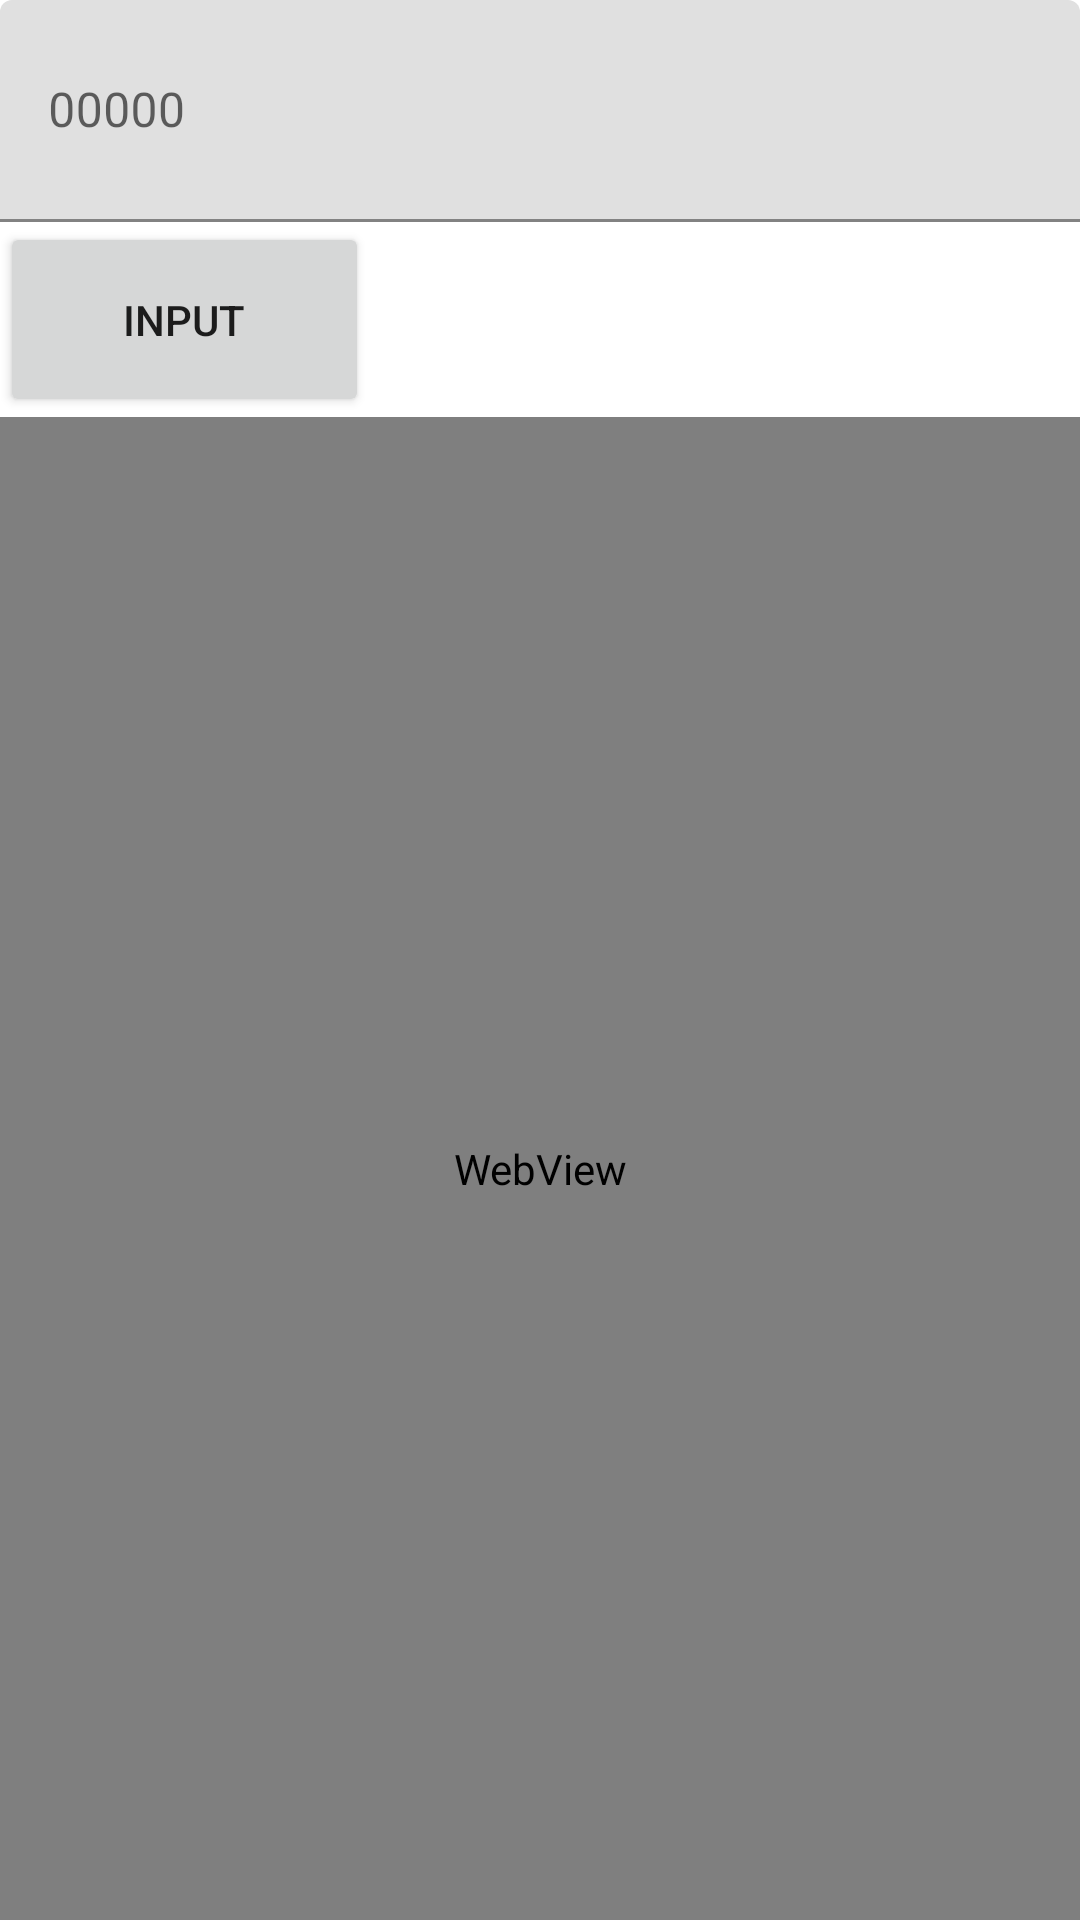

Layout XML and referenced resources for this Android screen:
<!-- AndroidManifest.xml: application theme Theme.Linfinitype -->
<!-- res/layout/activity_control.xml -->
<?xml version="1.0" encoding="utf-8"?>
<androidx.constraintlayout.widget.ConstraintLayout xmlns:android="http://schemas.android.com/apk/res/android"
    xmlns:app="http://schemas.android.com/apk/res-auto"
    xmlns:tools="http://schemas.android.com/tools"
    android:layout_width="match_parent"
    android:layout_height="match_parent">

    <LinearLayout
        android:layout_width="0dp"
        android:layout_height="0dp"
        android:orientation="vertical"
        app:layout_constraintBottom_toBottomOf="parent"
        app:layout_constraintEnd_toEndOf="parent"
        app:layout_constraintStart_toStartOf="parent"
        app:layout_constraintTop_toTopOf="parent">

        <com.google.android.material.textfield.TextInputLayout
            android:layout_width="match_parent"
            android:layout_height="match_parent">

            <com.google.android.material.textfield.TextInputEditText
                android:id="@+id/inputTextView"
                android:layout_width="match_parent"
                android:layout_height="74dp"
                android:hint="00000" />

            <Button
                android:id="@+id/testButton"
                android:layout_width="123dp"
                android:layout_height="65dp"
                android:text="Input" />

            <WebView
                android:id="@+id/chatView"
                android:layout_width="match_parent"
                android:layout_height="match_parent" />
        </com.google.android.material.textfield.TextInputLayout>
    </LinearLayout>

</androidx.constraintlayout.widget.ConstraintLayout>
<!-- resources referenced by this layout -->
<resources>
  <style name="Theme.Linfinitype" parent="Theme.MaterialComponents.DayNight.DarkActionBar">
          
          <item name="colorPrimary">@color/purple_500</item>
          <item name="colorPrimaryVariant">@color/purple_700</item>
          <item name="colorOnPrimary">@color/white</item>
          
          <item name="colorSecondary">@color/teal_200</item>
          <item name="colorSecondaryVariant">@color/teal_700</item>
          <item name="colorOnSecondary">@color/black</item>
          
          <item name="android:statusBarColor" tools:targetApi="l">?attr/colorPrimaryVariant</item>
          
      </style>
  <!-- not gathered from this repository: default colours our renderer supplied (Android Studio template values) -->
  <color name="purple_500">#FF6200EE</color>
  <color name="purple_700">#FF3700B3</color>
  <color name="teal_200">#FF03DAC5</color>
  <color name="teal_700">#FF018786</color>
  <color name="black">#FF000000</color>
  <color name="white">#FFFFFFFF</color>
</resources>
